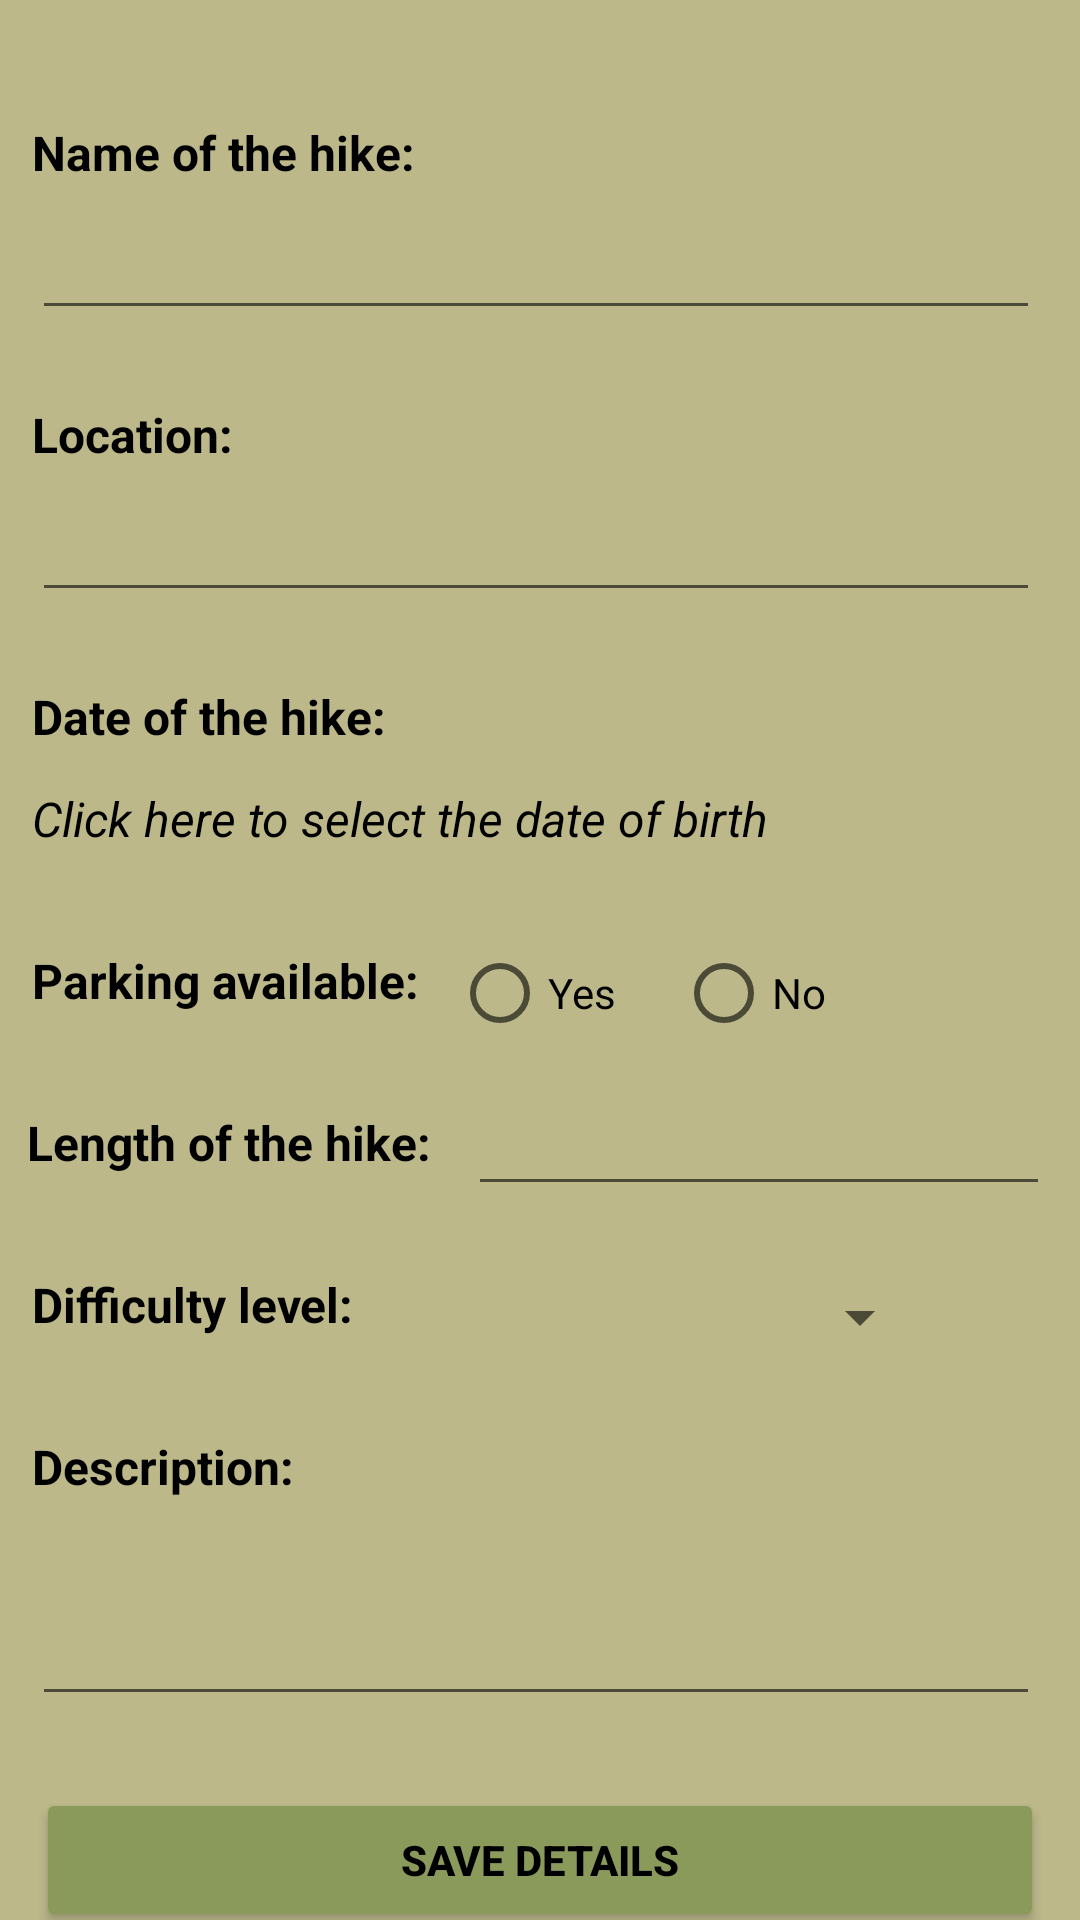

Here is an Android app screen rendered from its layout file. Give the layout XML and the strings, colors and styles it references.
<!-- AndroidManifest.xml: activity theme Base.Theme.Coursework2 -->
<!-- res/layout/activity_main.xml -->
<?xml version="1.0" encoding="utf-8"?>
<androidx.constraintlayout.widget.ConstraintLayout xmlns:android="http://schemas.android.com/apk/res/android"
    xmlns:app="http://schemas.android.com/apk/res-auto"
    xmlns:tools="http://schemas.android.com/tools"
    android:layout_width="match_parent"
    android:layout_height="match_parent"
    android:background="@color/green1"
    tools:context=".activities.MainActivity">

    <TextView
        android:id="@+id/name"
        android:layout_width="336dp"
        android:layout_height="26dp"
        android:layout_marginStart="36dp"
        android:layout_marginTop="40dp"
        android:layout_marginEnd="39dp"
        android:text="Name of the hike: "
        android:textColor="@color/black"
        android:textSize="16dp"
        android:textStyle="bold"
        app:layout_constraintEnd_toEndOf="parent"
        app:layout_constraintStart_toStartOf="parent"
        app:layout_constraintTop_toTopOf="parent" />

    <EditText
        android:id="@+id/name_text"
        android:layout_width="336dp"
        android:layout_height="40dp"
        android:layout_marginStart="36dp"
        android:layout_marginTop="4dp"
        android:layout_marginEnd="39dp"
        android:ems="10"
        android:inputType="text"
        android:text=""
        app:layout_constraintEnd_toEndOf="parent"
        app:layout_constraintStart_toStartOf="parent"
        app:layout_constraintTop_toBottomOf="@+id/name" />

    <TextView
        android:id="@+id/location"
        android:layout_width="336dp"
        android:layout_height="26dp"
        android:layout_marginStart="36dp"
        android:layout_marginTop="24dp"
        android:layout_marginEnd="39dp"
        android:text="Location:"
        android:textColor="@color/black"
        android:textSize="16dp"
        android:textStyle="bold"
        app:layout_constraintEnd_toEndOf="parent"
        app:layout_constraintStart_toStartOf="parent"
        app:layout_constraintTop_toBottomOf="@+id/name_text" />

    <EditText
        android:id="@+id/location_text"
        android:layout_width="336dp"
        android:layout_height="40dp"
        android:layout_marginStart="36dp"
        android:layout_marginTop="4dp"
        android:layout_marginEnd="39dp"
        android:ems="10"
        android:inputType="text"
        app:layout_constraintEnd_toEndOf="parent"
        app:layout_constraintStart_toStartOf="parent"
        app:layout_constraintTop_toBottomOf="@+id/location" />

    <TextView
        android:id="@+id/date_text"
        android:layout_width="336dp"
        android:layout_height="30dp"
        android:layout_marginStart="36dp"
        android:layout_marginTop="24dp"
        android:layout_marginEnd="39dp"
        android:text="Date of the hike:"
        android:textColor="@color/black"
        android:textSize="16dp"
        android:textStyle="bold"
        app:layout_constraintEnd_toEndOf="parent"
        app:layout_constraintStart_toStartOf="parent"
        app:layout_constraintTop_toBottomOf="@+id/location_text" />

    <TextView
        android:id="@+id/date_control"
        android:layout_width="336dp"
        android:layout_height="30dp"
        android:layout_marginStart="36dp"
        android:layout_marginTop="4dp"
        android:layout_marginEnd="39dp"
        android:text="Click here to select the date of birth"
        android:textColor="@color/black"
        android:textSize="16dp"
        android:textStyle="italic"
        app:layout_constraintEnd_toEndOf="parent"
        app:layout_constraintStart_toStartOf="parent"
        app:layout_constraintTop_toBottomOf="@+id/date_text" />

    <TextView
        android:id="@+id/parking_text"
        android:layout_width="140dp"
        android:layout_height="30dp"
        android:layout_marginStart="36dp"
        android:layout_marginTop="24dp"
        android:text="Parking available:"
        android:textColor="@color/black"
        android:textSize="16dp"
        android:textStyle="bold"
        app:layout_constraintEnd_toStartOf="@+id/rg_parking"
        app:layout_constraintStart_toStartOf="parent"
        app:layout_constraintTop_toBottomOf="@+id/date_control" />


    <RadioGroup
        android:id="@+id/rg_parking"
        android:layout_width="168dp"
        android:layout_height="30dp"
        android:layout_marginTop="24dp"
        android:layout_marginEnd="67dp"
        android:orientation="horizontal"
        app:layout_constraintEnd_toEndOf="parent"
        app:layout_constraintStart_toEndOf="@+id/parking_text"
        app:layout_constraintTop_toBottomOf="@+id/date_control">

        <RadioButton
            android:id="@+id/rb_yes"
            android:layout_width="wrap_content"
            android:layout_height="wrap_content"
            android:text="Yes" />

        <RadioButton
            android:id="@+id/rb_no"
            android:layout_width="wrap_content"
            android:layout_height="wrap_content"
            android:layout_marginLeft="20dp"
            android:text="No" />

    </RadioGroup>

    <TextView
        android:id="@+id/length"
        android:layout_width="140dp"
        android:layout_height="30dp"
        android:layout_marginStart="36dp"
        android:layout_marginTop="24dp"
        android:layout_marginEnd="3dp"
        android:text="Length of the hike: "
        android:textColor="@color/black"
        android:textSize="16dp"
        android:textStyle="bold"
        app:layout_constraintEnd_toStartOf="@+id/length_text"
        app:layout_constraintStart_toStartOf="parent"
        app:layout_constraintTop_toBottomOf="@+id/rg_parking" />

    <EditText
        android:id="@+id/length_text"
        android:layout_width="194dp"
        android:layout_height="40dp"
        android:layout_marginLeft="4dp"
        android:layout_marginTop="16dp"
        android:layout_marginEnd="37dp"
        android:ems="10"
        android:inputType="number"
        android:textSize="16dp"
        app:layout_constraintEnd_toEndOf="parent"
        app:layout_constraintStart_toEndOf="@+id/length"
        app:layout_constraintTop_toBottomOf="@id/rg_parking" />

    <TextView
        android:id="@+id/level"
        android:layout_width="140dp"
        android:layout_height="30dp"
        android:layout_marginStart="36dp"
        android:layout_marginTop="24dp"
        android:text="Difficulty level: "
        android:textColor="@color/black"
        android:textSize="16dp"
        android:textStyle="bold"
        app:layout_constraintEnd_toStartOf="@+id/spinner"
        app:layout_constraintStart_toStartOf="parent"
        app:layout_constraintTop_toBottomOf="@+id/length" />

    <Spinner
        android:id="@+id/spinner"
        android:layout_width="160dp"
        android:layout_height="30dp"
        android:layout_marginTop="22dp"
        android:layout_marginEnd="75dp"
        app:layout_constraintEnd_toEndOf="parent"
        app:layout_constraintStart_toEndOf="@+id/level"
        app:layout_constraintTop_toBottomOf="@+id/length_text" />

    <TextView
        android:id="@+id/description"
        android:layout_width="140dp"
        android:layout_height="30dp"
        android:layout_marginStart="36dp"
        android:layout_marginTop="24dp"
        android:layout_marginEnd="235dp"
        android:text="Description: "
        android:textColor="@color/black"
        android:textSize="16dp"
        android:textStyle="bold"
        app:layout_constraintEnd_toEndOf="parent"
        app:layout_constraintStart_toStartOf="parent"
        app:layout_constraintTop_toBottomOf="@+id/level" />

    <EditText
        android:id="@+id/desc_text"
        android:layout_width="336dp"
        android:layout_height="60dp"
        android:layout_marginStart="36dp"
        android:layout_marginTop="4dp"
        android:layout_marginEnd="39dp"
        android:ems="10"
        android:inputType="text"
        app:layout_constraintEnd_toEndOf="parent"
        app:layout_constraintStart_toStartOf="parent"
        app:layout_constraintTop_toBottomOf="@id/description" />

    <Button
        android:id="@+id/addBtn"
        android:layout_width="336dp"
        android:layout_height="wrap_content"
        android:layout_marginTop="24dp"
        android:backgroundTint="@color/green3"
        android:text="Save Details"
        android:textColor="@color/black"
        android:textStyle="bold"
        app:cornerRadius="20dp"
        app:layout_constraintEnd_toEndOf="parent"
        app:layout_constraintStart_toStartOf="parent"
        app:layout_constraintTop_toBottomOf="@id/desc_text" />

    <LinearLayout
        android:layout_width="match_parent"
        android:layout_height="wrap_content"
        android:layout_marginTop="57dp"
        android:layout_marginBottom="3dp"
        android:background="@color/green2"
        android:orientation="horizontal"
        android:padding="4dp"
        app:layout_constraintBottom_toBottomOf="parent"
        app:layout_constraintEnd_toEndOf="parent"
        app:layout_constraintHorizontal_bias="0.0"
        app:layout_constraintStart_toStartOf="parent"
        app:layout_constraintTop_toBottomOf="@+id/addBtn"
        app:layout_constraintVertical_bias="1.0">

        <Button
            android:id="@+id/add_screen"
            android:layout_width="wrap_content"
            android:layout_height="wrap_content"
            android:layout_marginLeft="8dp"
            android:layout_marginRight="8dp"
            android:layout_weight="2"
            android:backgroundTint="@color/green2"
            android:text="Add"
            app:cornerRadius="8dp"
            tools:layout_editor_absoluteX="16dp"
            tools:layout_editor_absoluteY="661dp" />

        <Button
            android:id="@+id/home_screen"
            android:layout_width="wrap_content"
            android:layout_height="wrap_content"
            android:layout_marginLeft="8dp"
            android:layout_marginRight="8dp"
            android:layout_weight="2"
            android:backgroundTint="@color/green2"
            android:text="Home"
            app:cornerRadius="8dp"
            tools:layout_editor_absoluteX="160dp"
            tools:layout_editor_absoluteY="662dp" />

        <Button
            android:id="@+id/search_screen"
            android:layout_width="wrap_content"
            android:layout_height="wrap_content"
            android:layout_marginLeft="8dp"
            android:layout_marginRight="8dp"
            android:layout_weight="2"
            android:backgroundTint="@color/green2"
            android:text="Search"
            app:cornerRadius="8dp"
            tools:layout_editor_absoluteX="300dp"
            tools:layout_editor_absoluteY="662dp" />
    </LinearLayout>

</androidx.constraintlayout.widget.ConstraintLayout>
<!-- resources referenced by this layout -->
<resources>
  <color name="black">#FF000000</color>
  <color name="green1">#BCB88A</color>
  <color name="green2">#355E3B</color>
  <color name="green3">#8A9A5B</color>
  <style name="Base.Theme.Coursework2" parent="Theme.MaterialComponents.DayNight">
          
          
          <item name="colorPrimary">@color/green2</item>
  
      </style>
</resources>
